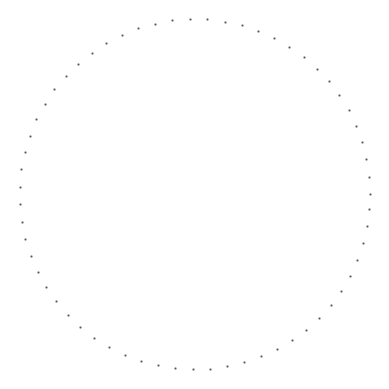
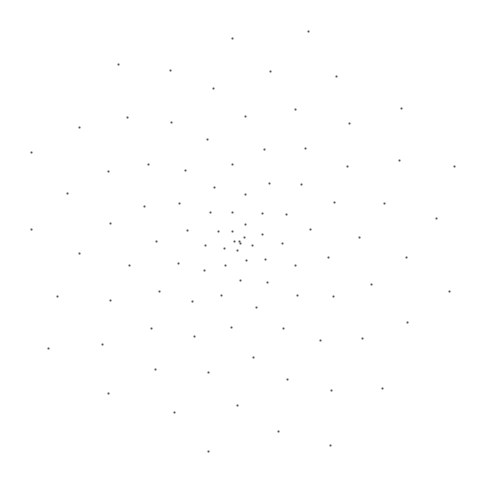

The matplotlib source for these figures, in order:
import numpy as np
import pandas as pd
import matplotlib as mpl
import matplotlib.pyplot as plt
from math import sqrt, pi

seq = np.arange(0, 2*pi, .1)
df = pd.DataFrame(seq)

f, a = plt.subplots(subplot_kw=dict(projection="polar"))
a.axis(False)
a.scatter(seq, np.ones(seq.shape), color="#000000", alpha=.5, s=.5)

seq = np.arange(0, 100.5, 1) * pi*(3-sqrt(5))
df = pd.DataFrame(seq)

f, a = plt.subplots()
a.axis(False)
a.scatter(df.index * np.sin(seq), df.index * np.cos(seq), color="#000000", alpha=.5, s=.5)

f.set_size_inches(1800/300, 1800/300)
f.savefig("img01.png", dpi=300, facecolor="#ffffff")

